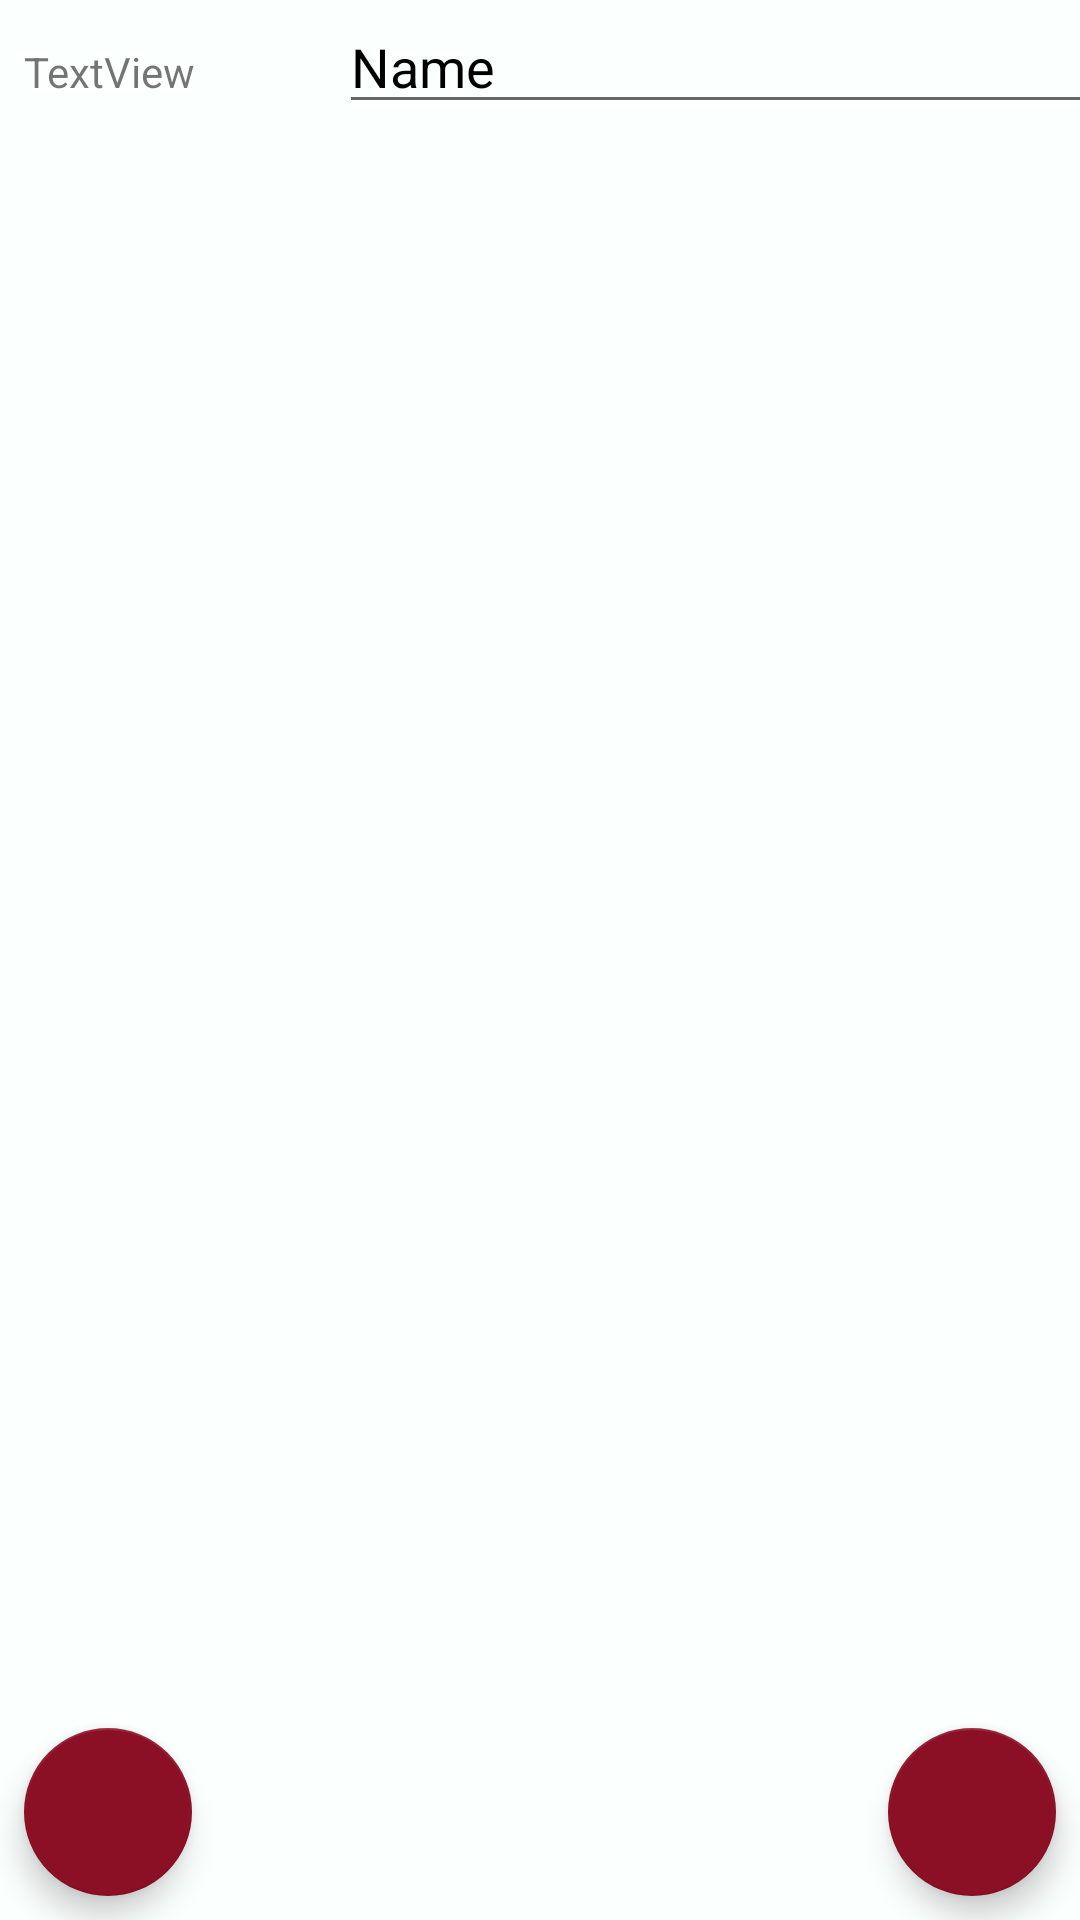

Write the Android layout XML for this screen, with the resource values it uses.
<!-- AndroidManifest.xml: application theme AppTheme -->
<!-- res/layout/activity_edit_class.xml -->
<?xml version="1.0" encoding="utf-8"?>
<android.support.constraint.ConstraintLayout xmlns:android="http://schemas.android.com/apk/res/android"
    xmlns:app="http://schemas.android.com/apk/res-auto"
    xmlns:tools="http://schemas.android.com/tools"
    android:layout_width="match_parent"
    android:layout_height="match_parent"
    tools:context=".EditClass">

    <android.support.design.widget.FloatingActionButton
        android:id="@+id/DeleteClassButton"
        android:layout_width="wrap_content"
        android:layout_height="wrap_content"
        android:layout_marginStart="8dp"
        android:layout_marginBottom="8dp"
        android:clickable="true"
        android:tint="@android:color/white"
        app:layout_constraintBottom_toBottomOf="parent"
        app:layout_constraintStart_toStartOf="parent"
        app:srcCompat="@drawable/baseline_delete_black_18dp" />

    <android.support.design.widget.FloatingActionButton
        android:id="@+id/AddGroupButton"
        android:layout_width="wrap_content"
        android:layout_height="wrap_content"
        android:layout_marginEnd="8dp"
        android:layout_marginBottom="8dp"
        android:clickable="true"
        android:tint="@android:color/white"
        app:layout_constraintBottom_toBottomOf="parent"
        app:layout_constraintEnd_toEndOf="parent"
        app:srcCompat="@drawable/baseline_add_black_18dp" />

    <ScrollView
        android:layout_width="363dp"
        android:layout_height="498dp"
        android:layout_marginStart="8dp"
        app:layout_constraintStart_toStartOf="parent"
        tools:layout_editor_absoluteY="8dp">

        <LinearLayout
            android:layout_width="match_parent"
            android:layout_height="match_parent"
            android:orientation="vertical" >

            <LinearLayout
                android:layout_width="match_parent"
                android:layout_height="match_parent"
                android:orientation="horizontal">

                <TextView
                    android:id="@+id/textView2"
                    android:layout_width="wrap_content"
                    android:layout_height="wrap_content"
                    android:layout_weight="1"
                    android:text="TextView" />

                <EditText
                    android:id="@+id/editText"
                    android:layout_width="wrap_content"
                    android:layout_height="wrap_content"
                    android:layout_weight="1"
                    android:ems="10"
                    android:inputType="textPersonName"
                    android:text="Name" />
            </LinearLayout>
        </LinearLayout>
    </ScrollView>

</android.support.constraint.ConstraintLayout>
<!-- resources referenced by this layout -->
<resources>
  <style name="AppTheme" parent="Theme.AppCompat.Light.DarkActionBar">
          
          <item name="colorPrimary">@color/colorPrimary</item>
          <item name="colorPrimaryDark">@color/colorPrimaryDark</item>
          <item name="colorAccent">@color/colorAccent</item>
          <item name="android:colorBackground">@color/colorBackground</item>
          <item name="android:textColorPrimary">@android:color/black</item>
      </style>
  <color name="colorPrimary">#7F7F7F</color>
  <color name="colorPrimaryDark">#424242</color>
  <color name="colorAccent">#8C1025</color>
  <color name="colorBackground">#FBFFFE</color>
</resources>
